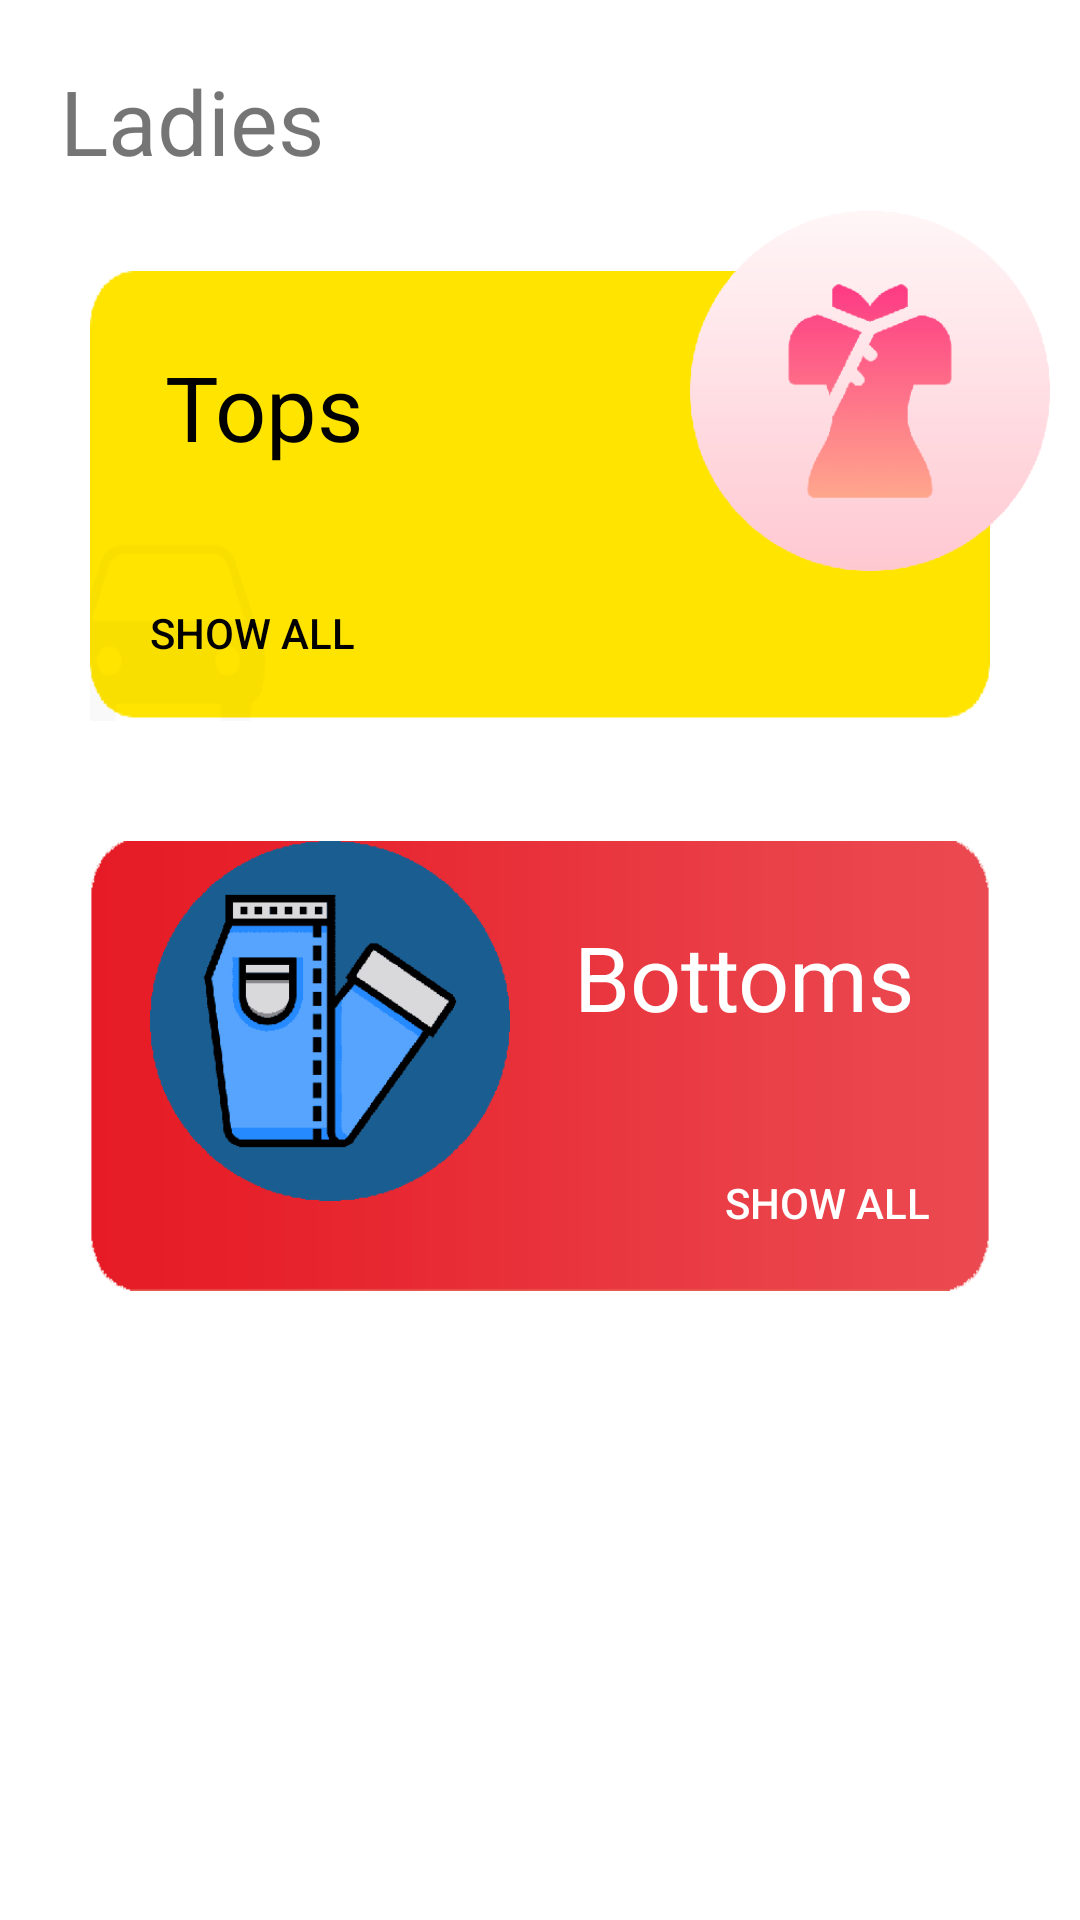

This screen was rendered from an Android layout file. Write that file and the resources it references.
<!-- AndroidManifest.xml: application theme Theme.LookGOOD -->
<!-- res/layout/fragment_ladies.xml -->
<?xml version="1.0" encoding="utf-8"?>
<layout xmlns:android="http://schemas.android.com/apk/res/android"
    xmlns:tools="http://schemas.android.com/tools"
    xmlns:app="http://schemas.android.com/apk/res-auto">

    <data>

    </data>


    <ScrollView
        android:layout_width="match_parent"
        android:layout_height="match_parent"
        tools:context=".LadiesFragment">

        <LinearLayout
            android:layout_width="match_parent"
            android:layout_height="wrap_content"
            android:orientation="vertical"
            android:layout_margin="10dp">

            <TextView
                android:layout_width="wrap_content"
                android:layout_height="wrap_content"
                android:text="Ladies"
                android:textSize="30sp"
                android:padding="10dp"/>



            <RelativeLayout
                android:layout_width="match_parent"
                android:layout_height="190dp">

                <RelativeLayout
                    android:layout_width="match_parent"
                    android:layout_height="150dp"
                    android:background="@drawable/background_yellow"
                    android:layout_margin="20dp">

                    <TextView
                        android:layout_width="wrap_content"
                        android:layout_height="wrap_content"
                        android:text="Tops"
                        android:textSize="30sp"
                        android:padding="25dp"
                        android:textColor="@color/black"/>

                    <Button
                        android:id="@+id/top_expand"
                        android:layout_width="wrap_content"
                        android:layout_height="wrap_content"
                        android:text="@string/show_all"
                        android:background="@color/transparent"
                        android:padding="20dp"
                        android:textColor="@color/black"
                        android:layout_alignParentBottom="true"/>


                </RelativeLayout>
                <ImageView
                    android:layout_width="120dp"
                    android:layout_height="120dp"
                    android:src="@drawable/ladies_top"
                    android:layout_alignParentRight="true"
                    android:layout_alignParentEnd="true"
                    android:layout_marginTop="0dp"/>

            </RelativeLayout>

            <RelativeLayout
                android:layout_width="match_parent"
                android:layout_height="150dp"
                android:layout_margin="20dp"
                android:background="@drawable/background_red">

                <ImageView
                    android:layout_width="120dp"
                    android:layout_height="120dp"
                    android:src="@drawable/mens_bottom"
                    android:layout_marginLeft="20dp"
                    android:layout_marginStart="20dp" />

                <TextView
                    android:layout_width="wrap_content"
                    android:layout_height="wrap_content"
                    android:text="Bottoms"
                    android:textSize="30sp"
                    android:padding="25dp"
                    android:layout_alignParentRight="true"
                    android:textColor="@color/white"
                    android:layout_alignParentEnd="true" />

                <Button
                    android:id="@+id/bottom_expand"
                    android:layout_width="wrap_content"
                    android:layout_height="wrap_content"
                    android:text="@string/show_all"
                    android:layout_alignParentRight="true"
                    android:background="@color/transparent"
                    android:padding="20dp"
                    android:layout_alignParentBottom="true"
                    android:textColor="@color/white"
                    android:layout_alignParentEnd="true" />


            </RelativeLayout>

        </LinearLayout>


    </ScrollView>


</layout>
<!-- resources referenced by this layout -->
<resources>
  <color name="black">#000000</color>
  <color name="transparent">#00000000</color>
  <color name="white">#FFFFFFFF</color>
  <!-- drawable background_red: png bitmap (drawable-xxhdpi, 2492 bytes) -->
  <!-- drawable background_yellow: png bitmap (drawable-xxhdpi, 3174 bytes) -->
  <!-- drawable ladies_top: png bitmap (drawable-xxhdpi, 6683 bytes) -->
  <!-- drawable mens_bottom: png bitmap (drawable-xxhdpi, 3395 bytes) -->
  <string name="show_all">Show All</string>
  <style name="Theme.LookGOOD" parent="Theme.MaterialComponents.DayNight.NoActionBar">
          
          <item name="colorPrimary">@color/purple_500</item>
          <item name="colorPrimaryVariant">@color/purple_700</item>
          <item name="colorOnPrimary">@color/white</item>
          
          <item name="colorSecondary">@color/teal_200</item>
          <item name="colorSecondaryVariant">@color/teal_700</item>
          <item name="colorOnSecondary">@color/black</item>
          <item name="colorCustom">@color/black</item>
         
          
          <item name="android:statusBarColor" tools:targetApi="l">?attr/colorPrimaryVariant</item>
          
  
          <item name="colorNavigationItem">@color/menu_item_color_state</item>
          <item name="colorNavigationItemSelected">@color/white</item>
          
          
          <item name="colorControlNormal">@color/black</item>
  
          <item name="drawableNavigationItemBackground">@drawable/menu_background_color_state</item>
  
      </style>
  <color name="purple_500">#FF6200EE</color>
  <color name="purple_700">#FF3700B3</color>
  <color name="teal_200">#FF03DAC5</color>
  <color name="teal_700">#FF018786</color>
  <!-- drawable menu_background_color_state (drawable) -->
  <?xml version="1.0" encoding="utf-8"?>
  <selector xmlns:android="http://schemas.android.com/apk/res/android">
      <item
          android:drawable="@drawable/background_circular"
          android:state_checked="true"
          />
  </selector>
  <!-- drawable background_circular (drawable) -->
  <?xml version="1.0" encoding="utf-8"?>
  <layer-list xmlns:android="http://schemas.android.com/apk/res/android">
      <item
          android:right="8dp">
          <shape android:shape="rectangle">
              <solid android:color="@color/black" />
              <corners
                  android:bottomRightRadius="50dp"
                  android:topRightRadius="50dp"
                  />
          </shape>
      </item>
  </layer-list>
</resources>
